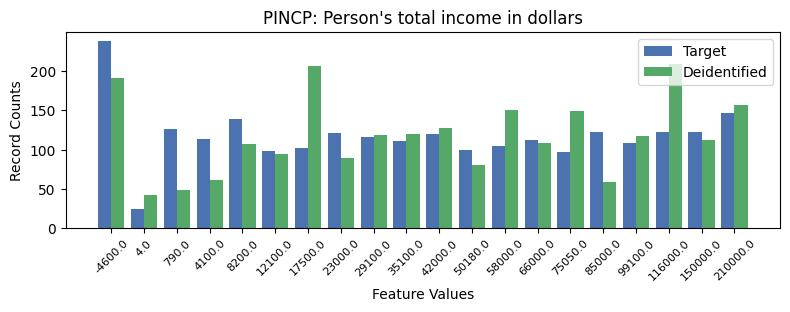

Data behind this chart, as committed beside it:
, PINCP, count_target, count_deidentified
0, -1, 379, 407
1, 0, 238, 191
2, 19, 147, 157
3, 4, 139, 107
4, 2, 127, 49
5, 18, 123, 112
6, 17, 123, 209
7, 15, 122, 59
8, 7, 121, 89
9, 10, 120, 128
10, 8, 116, 119
11, 3, 114, 61
12, 13, 112, 109
13, 9, 111, 120
14, 16, 109, 117
15, 12, 105, 151
16, 6, 102, 207
17, 11, 100, 81
18, 5, 99, 94
19, 14, 97, 149
20, 1, 25, 42
